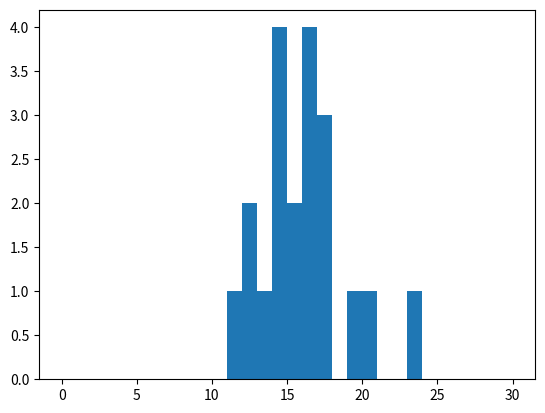

Reproduce this figure in Python.
# binomial_exp.py ---
#
# Filename: binomial_exp.py
# Description:
# Author: Subhasis Ray
# Created: Tue Jul 21 10:36:54 2026 (+0530)
#

# Code:
#%%
import numpy as np
#%%
N = 30
H = [19, 11, 13, 17, 14, 14, 14, 12, 16, 16, 15, 20, 23,15, 16, 17, 16, 12, 14, 17]

n = len(H)
print('Number of trials/sample size n=', n)

#%%
mean = sum(H) / n
print('Sample mean =', mean)
#%%
deviations = [(h - mean) for h in H]
print('deviations', deviations)
print('Sum of deviation', sum(deviations))
#%%
abs_dev = [abs(dev) for dev in deviations]

print('Sum of absolute deviation', sum(abs_dev))

#%%
squared_dev = [dev*dev for dev in deviations]
print('Sum of squared deviations (sample variance)', sum(squared_dev))
#%%
s2 = sum(squared_dev)/n
print('Average of squared deviations', s2)
print('Root mean squared deviation, standard deviation', np.sqrt(s2))
#%%
s2 = sum(squared_dev)/(n-1)
print('Average of squared deviations', s2)
print('Root mean squared deviation, standard deviation', np.sqrt(s2))

#%%
import matplotlib.pyplot as plt
plt.hist(H, bins=np.arange(31))
plt.show()
#%%

print('Theoretical variance:', 20 * 0.5 * 0.5)
print('SD', np.sqrt(20 * 0.5 * 0.5))
#%%

#
# binomial_exp.py ends here
